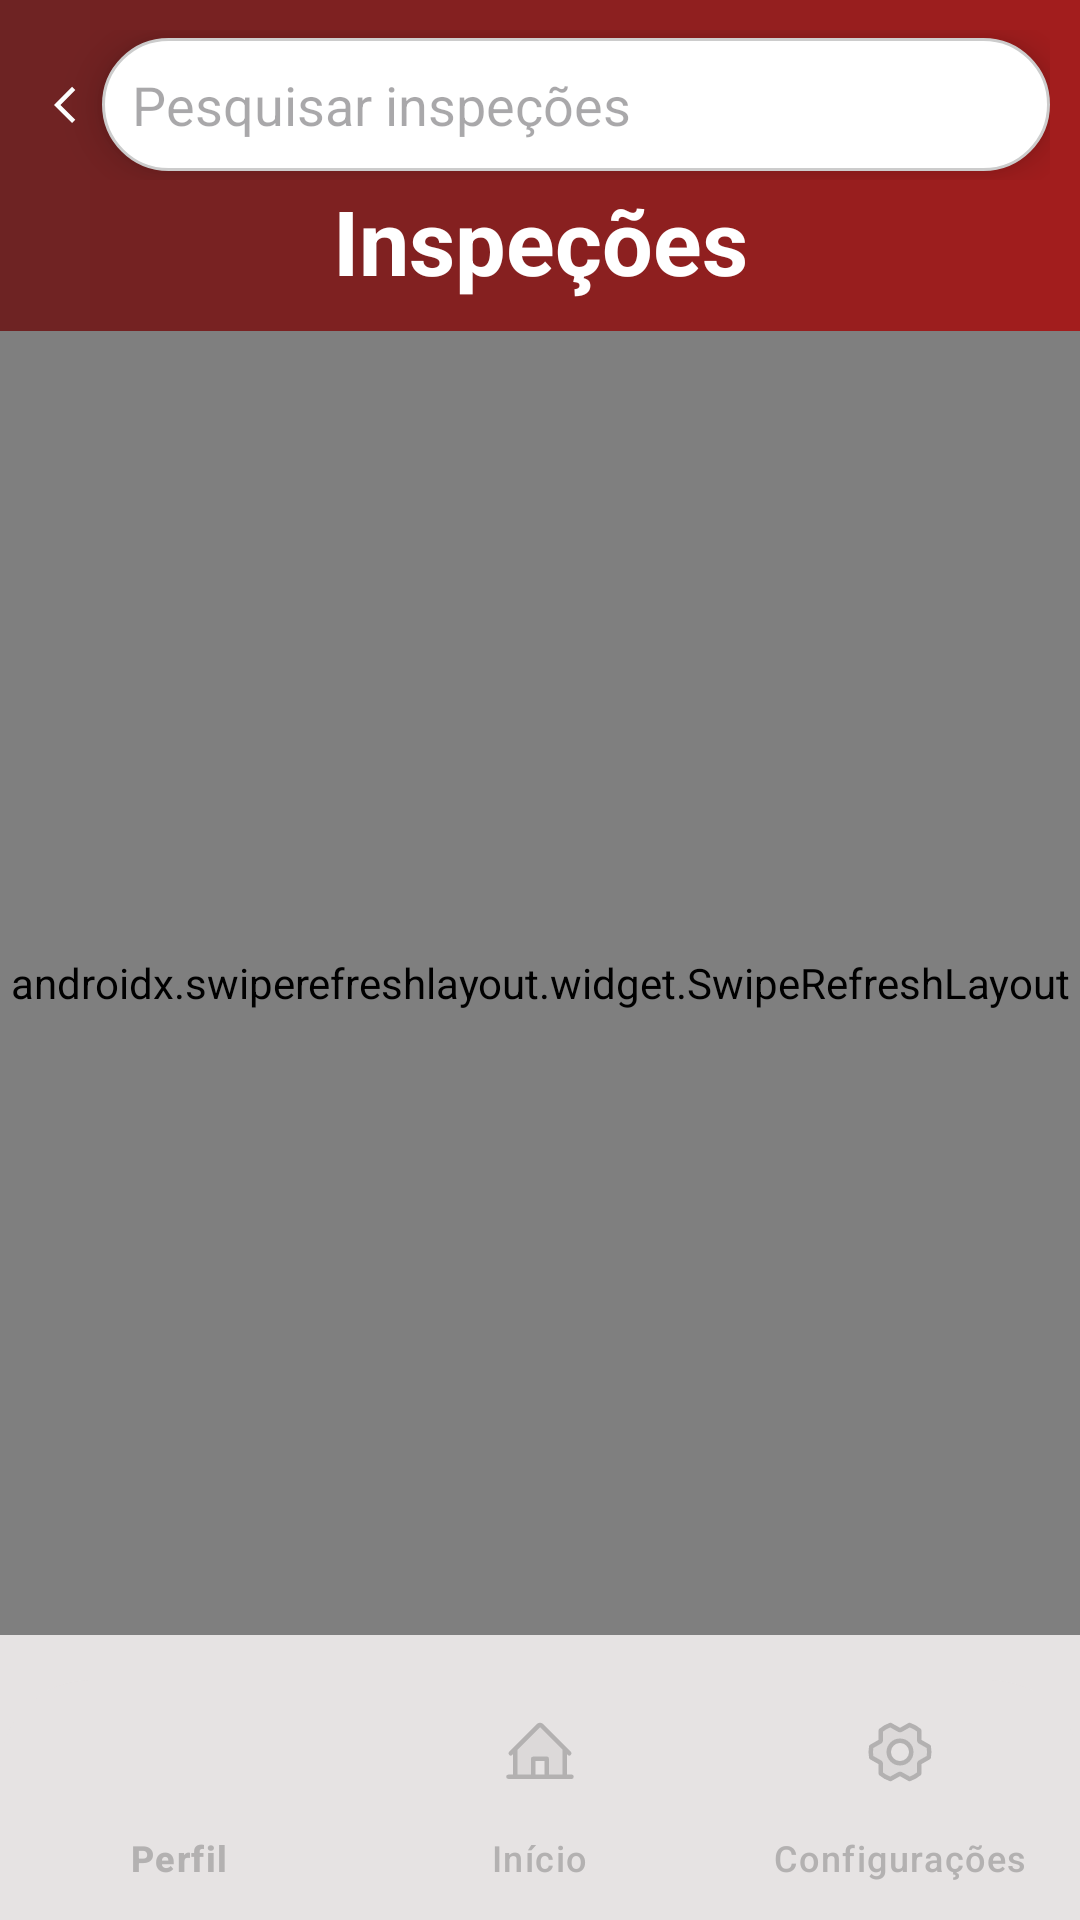

Android layout source for this screen:
<!-- AndroidManifest.xml: application theme Theme.Ispecapp -->
<!-- res/layout/inspecoes_layout.xml -->
<?xml version="1.0" encoding="utf-8"?>
<RelativeLayout xmlns:android="http://schemas.android.com/apk/res/android"
    xmlns:app="http://schemas.android.com/apk/res-auto"
    android:id="@+id/main"
    android:layout_width="match_parent"
    android:layout_height="match_parent"
    android:background="@drawable/bg_gradiente">

    
    <RelativeLayout
        android:id="@+id/header"
        android:layout_width="match_parent"
        android:layout_height="wrap_content"
        android:padding="10dp">

        <LinearLayout
            android:id="@+id/searchRow"
            android:layout_width="match_parent"
            android:layout_height="wrap_content"
            android:orientation="horizontal"
            android:gravity="center_vertical">

            <ImageView
                android:id="@+id/arrowLeft"
                android:layout_width="wrap_content"
                android:layout_height="50dp"
                android:scaleType="fitCenter"
                android:src="@drawable/ic_arrow_left" />

            <EditText
                android:id="@+id/search_bar"
                android:layout_width="match_parent"
                android:layout_height="wrap_content"
                android:background="@drawable/bg_campos_white"
                android:elevation="8dp"
                android:hint="Pesquisar inspeções"
                android:padding="10dp"
                android:inputType="text"
                android:imeOptions="actionSearch" />

        </LinearLayout>

        <TextView
            android:layout_width="match_parent"
            android:layout_height="wrap_content"
            android:layout_below="@+id/searchRow"
            android:gravity="center"
            android:text="Inspeções"
            android:textColor="@color/white"
            android:textSize="30sp"
            android:textStyle="bold" />

    </RelativeLayout>

    
    <com.google.android.material.bottomnavigation.BottomNavigationView
        android:id="@+id/bottomNavigationView"
        android:layout_width="match_parent"
        android:layout_height="wrap_content"
        android:layout_alignParentBottom="true"
        android:background="@drawable/bg_cinza_claro"
        app:elevation="8dp"
        app:itemIconTint="@color/cinzaEscuro"
        app:itemTextColor="@color/cinzaEscuro"
        app:labelVisibilityMode="labeled"
        app:menu="@menu/bottom_nav_menu" />

    
    <LinearLayout
        android:layout_width="match_parent"
        android:layout_height="match_parent"
        android:layout_below="@+id/header"
        android:background="@drawable/bg_cinza_claro"
        android:orientation="vertical"
        android:paddingBottom="95dp">

        <androidx.swiperefreshlayout.widget.SwipeRefreshLayout
            android:id="@+id/swpRefresh"
            android:layout_width="match_parent"
            android:layout_height="match_parent">

            <androidx.recyclerview.widget.RecyclerView
                android:id="@+id/rvInspecoes"
                android:layout_width="match_parent"
                android:layout_height="match_parent"
                android:padding="8dp" />

        </androidx.swiperefreshlayout.widget.SwipeRefreshLayout>

    </LinearLayout>

</RelativeLayout>
<!-- resources referenced by this layout -->
<resources>
  <color name="cinzaEscuro">#B3B1B1</color>
  <color name="white">#FFFFFFFF</color>
  <!-- drawable bg_campos_white (drawable) -->
  <?xml version="1.0" encoding="utf-8"?>
  <shape xmlns:android="http://schemas.android.com/apk/res/android"
      android:shape="rectangle">
  
      <corners android:radius="25dp" />
  
      <solid android:color="@color/white" />
  
      <stroke
          android:width="1dp"
          android:color="#CCCCCC" />
  
  
  </shape>
  <!-- drawable bg_cinza_claro (drawable) -->
  <?xml version="1.0" encoding="utf-8"?>
  <shape xmlns:android="http://schemas.android.com/apk/res/android">
      <corners
          android:topLeftRadius="30dp"
          android:topRightRadius="30dp"
          />
  
      <solid
          android:color="@color/cinzaClaro"
          />
  </shape>
  <!-- drawable bg_gradiente (drawable) -->
  <?xml version="1.0" encoding="utf-8"?>
  <shape xmlns:android="http://schemas.android.com/apk/res/android"
      android:shape="rectangle"> 
      <gradient
          android:startColor="@color/vermelhoEscuro"
          android:endColor="@color/vermelhoClaro"
          android:type="linear" />
  </shape>
  <!-- drawable ic_arrow_left (drawable) -->
  <vector xmlns:android="http://schemas.android.com/apk/res/android"
      android:width="24dp"
      android:height="24dp"
      android:viewportWidth="24"
      android:viewportHeight="24">
    <path
        android:pathData="M14.025,18 L8,11.975l6.025,-6.025 1.075,1.075 -4.95,4.95 4.95,4.95 -1.075,1.075Z"
        android:strokeWidth="0.5"
        android:fillColor="@color/white"/>
  </vector>
  <style name="Theme.Ispecapp" parent="Base.Theme.Ispecapp" />
  <color name="cinzaClaro">#E6E3E3</color>
  <color name="vermelhoEscuro">#6D2323</color>
  <color name="vermelhoClaro">#A31D1D</color>
  <style name="Base.Theme.Ispecapp" parent="Theme.Material3.DayNight.NoActionBar">
          
          <item name="colorPrimary">@color/vermelhoEscuro</item>
          <item name="colorSecondary">@color/vermelhoClaro</item>
      </style>
</resources>
